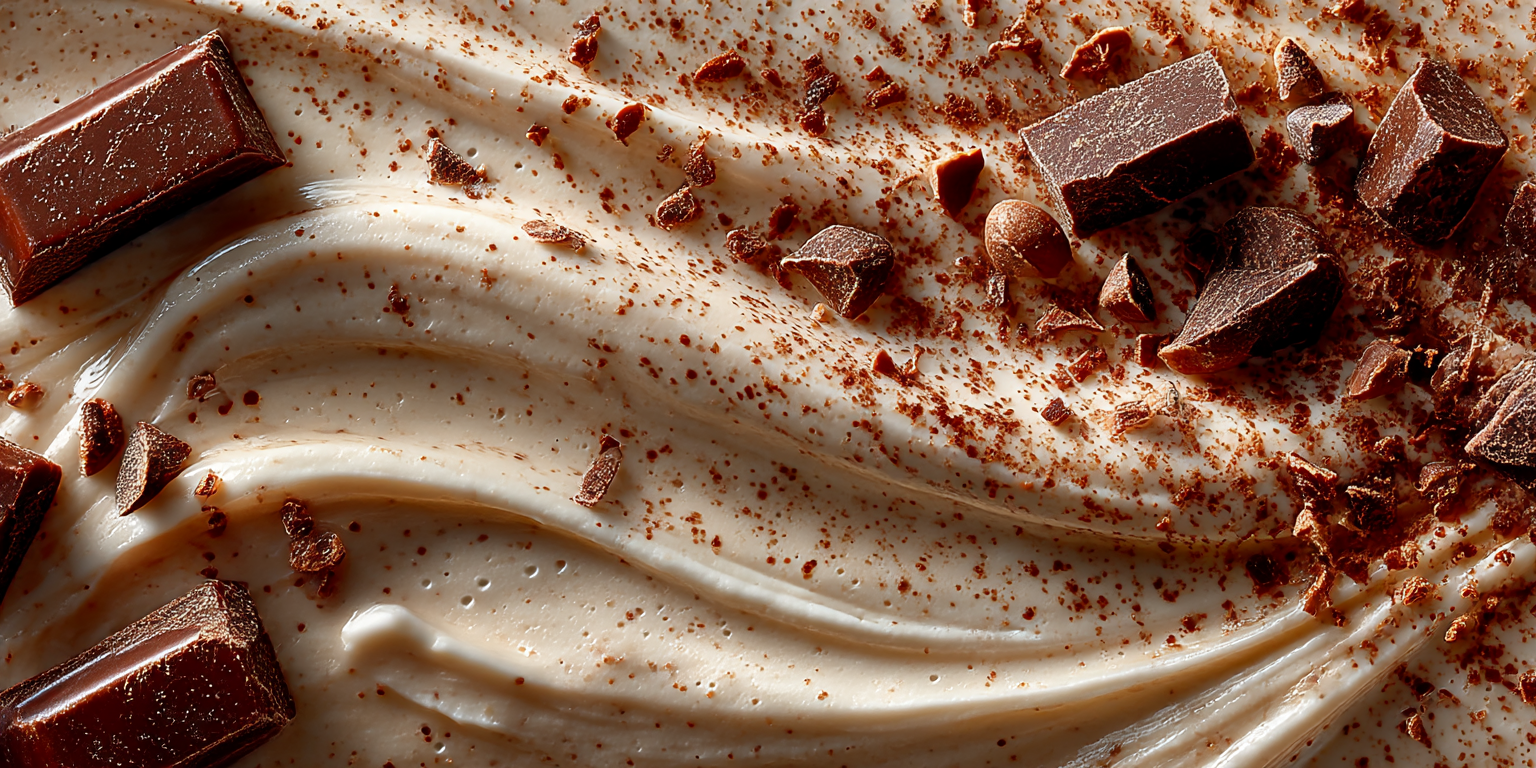
Generation parameters embedded in this image by Midjourney (PNG 'Description' text chunk):
abstract background of silky creamy rich tiramisu liguid splashes with small chunks of chocolate --ar 2:1 --stylize 300 --v 7 --draft Job ID: e66d1ca4-83de-45ca-a9cb-44647d4e20e1